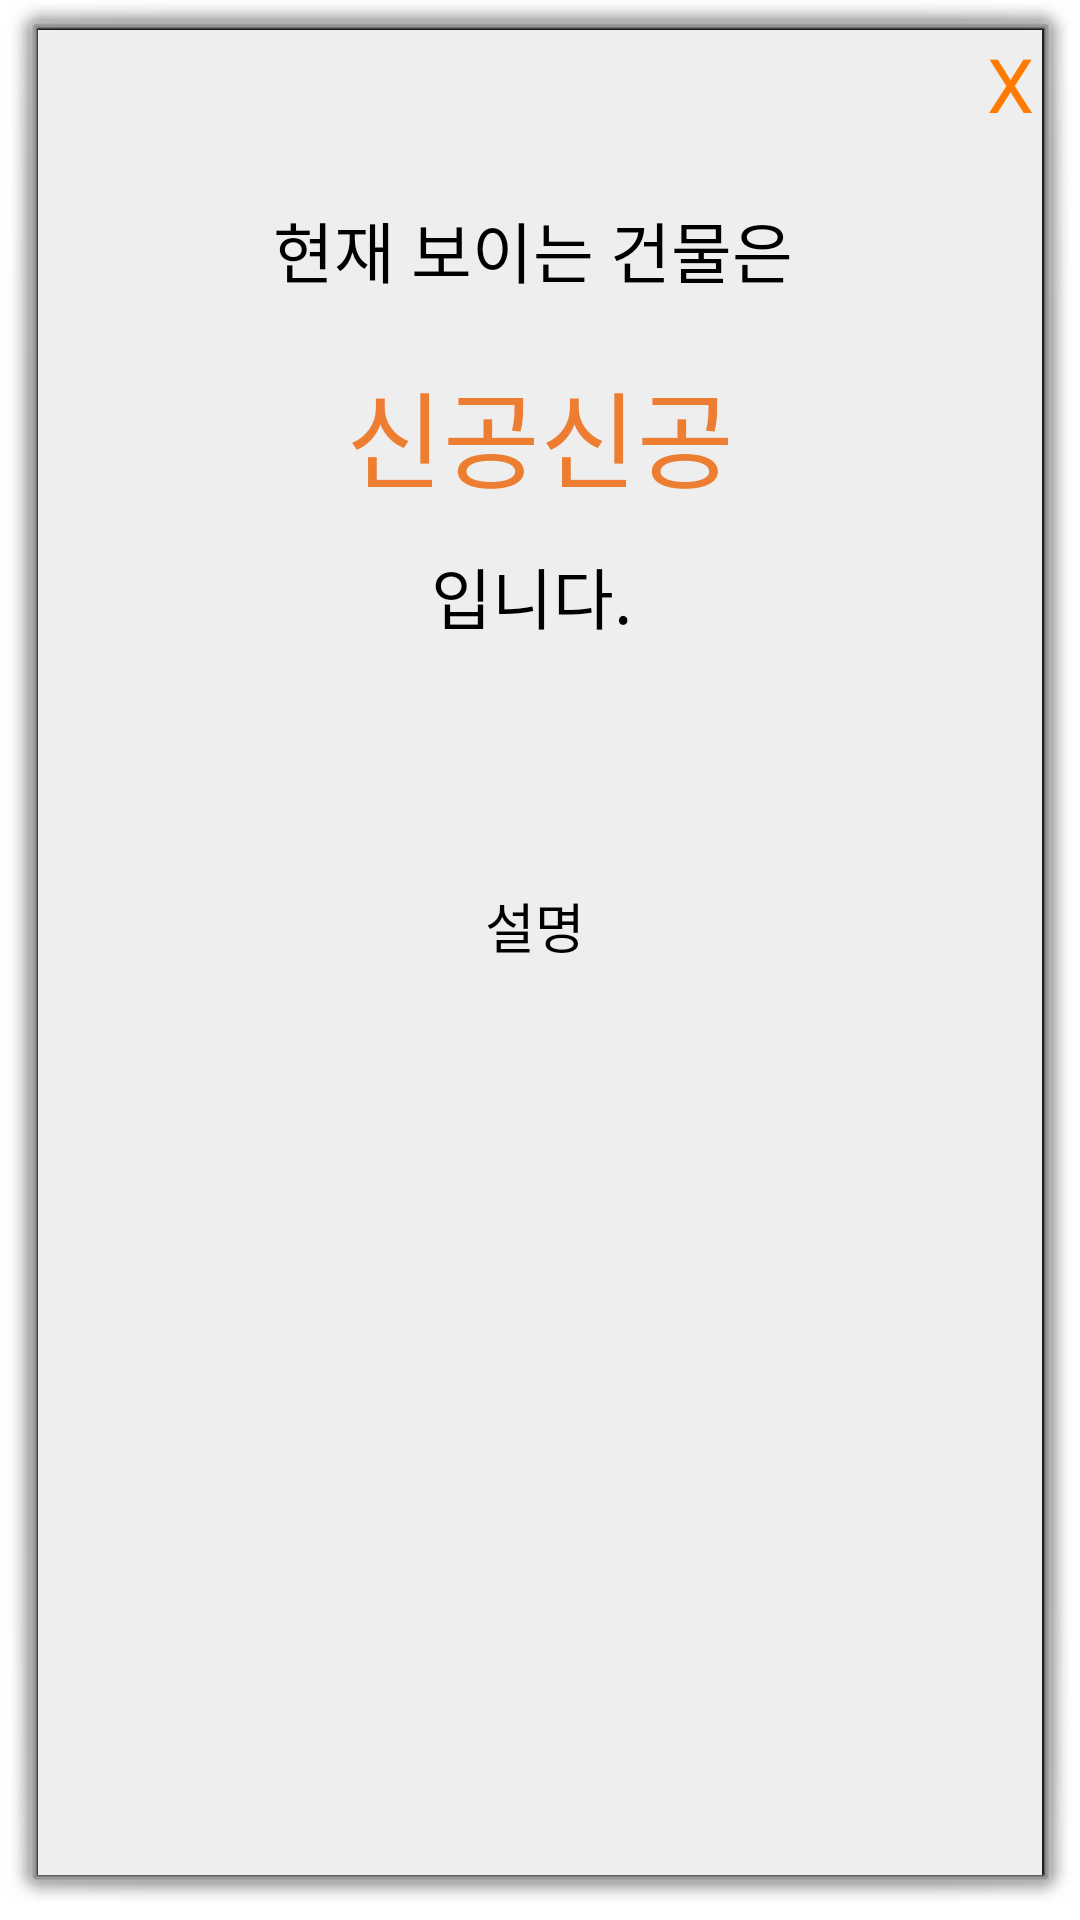

Here is an Android app screen rendered from its layout file. Give the layout XML and the strings, colors and styles it references.
<!-- AndroidManifest.xml: activity theme android:Theme.Dialog -->
<!-- res/layout/activity_popup.xml -->
<?xml version="1.0" encoding="utf-8"?>
<RelativeLayout xmlns:android="http://schemas.android.com/apk/res/android"
    xmlns:app="http://schemas.android.com/apk/res-auto"
    xmlns:tools="http://schemas.android.com/tools"
    android:background="#eeeeee"
    android:orientation="vertical"
    android:layout_margin="0dp"
    android:layout_width="320dp"
    android:layout_height="500dp"
    tools:context=".PopupActivity">


    <TextView
        android:id="@+id/resulttext1"
        android:layout_width="202dp"
        android:layout_height="wrap_content"
        android:layout_alignParentStart="true"
        android:layout_alignParentTop="true"
        android:layout_marginStart="64dp"
        android:layout_marginTop="57dp"
        android:gravity="center"
        android:text="현재 보이는 건물은"
        android:textColor="#000000"
        android:textSize="22dp" />

    <TextView
        android:id="@+id/buildingname"
        android:layout_width="match_parent"
        android:layout_height="wrap_content"
        android:layout_below="@+id/resulttext1"
        android:layout_marginTop="20dp"
        android:layout_marginBottom="36dp"
        android:gravity="center"
        android:text="신공신공"
        android:textColor="#ED7D31"
        android:textSize="35dp" />

    <TextView
        android:id="@+id/resulttext2"
        android:layout_width="wrap_content"
        android:layout_height="wrap_content"
        android:layout_below="@+id/resulttext1"
        android:layout_alignParentStart="true"
        android:layout_marginStart="131dp"
        android:layout_marginTop="83dp"
        android:gravity="center"
        android:text="입니다."
        android:textColor="#000000"
        android:textSize="22dp" />

    <TextView
        android:id="@+id/result"
        android:layout_width="wrap_content"
        android:layout_height="wrap_content"
        android:layout_below="@+id/resulttext1"
        android:layout_alignParentStart="true"
        android:layout_marginStart="149dp"
        android:layout_marginTop="196dp"
        android:layout_marginBottom="50dp"
        android:gravity="center"
        android:text="설명"
        android:textColor="#000000"
        android:textSize="18dp" />


    
    <Button
        android:id="@+id/closebtn"
        android:layout_width="21dp"
        android:layout_height="wrap_content"
        android:layout_alignParentTop="true"
        android:layout_alignParentEnd="true"
        android:layout_marginTop="0dp"
        android:layout_marginEnd="0dp"
        android:background="#00000000"
        android:gravity="center"
        android:padding="1dp"
        android:text="X"
        android:textColor="#ff7a00"
        android:textSize="25sp" />

</RelativeLayout>
<!-- resources referenced by this layout -->
<resources>

</resources>
